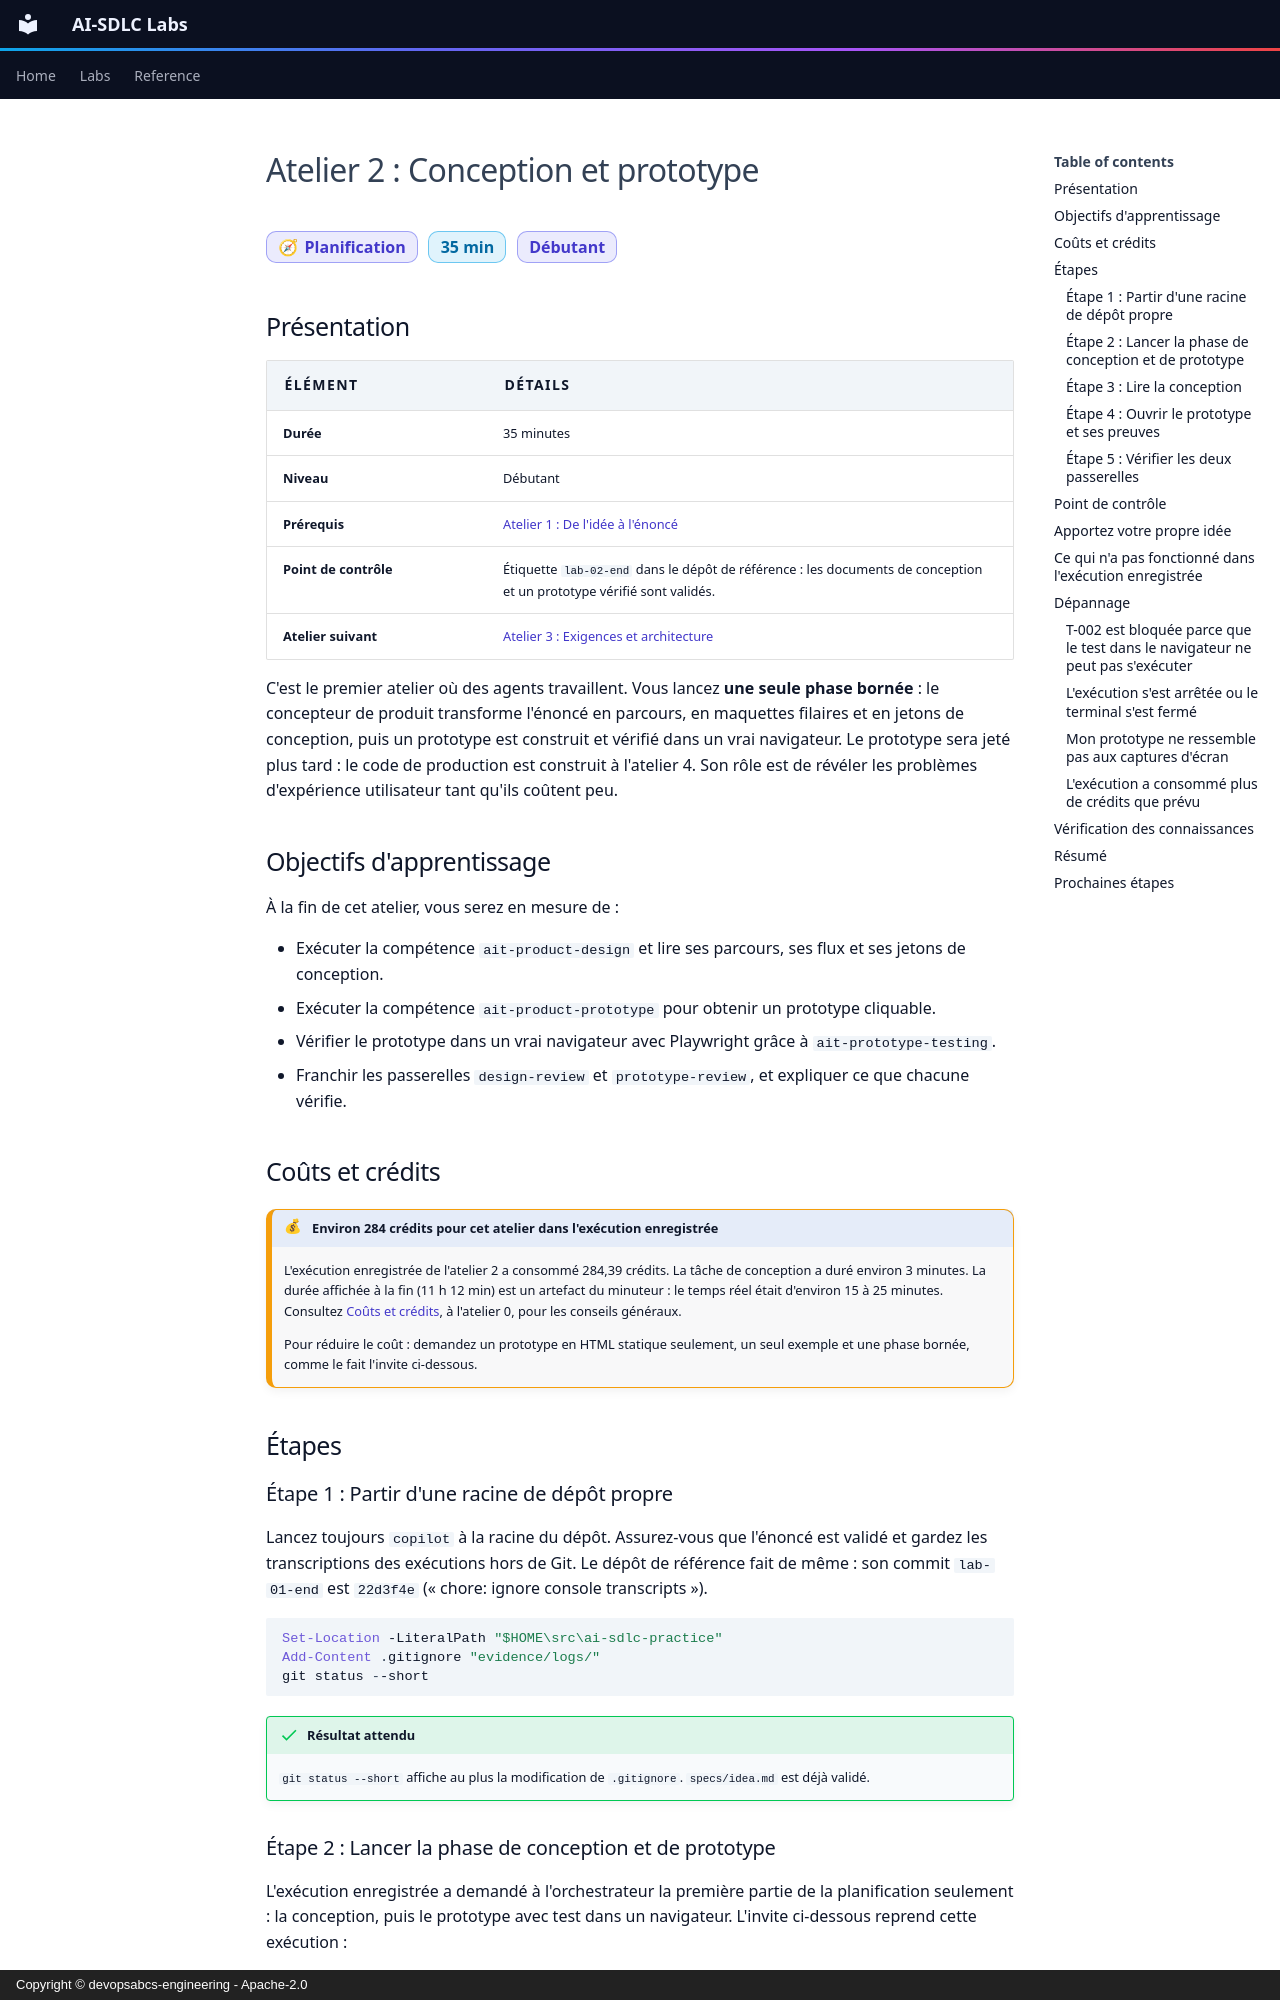

repository: devopsabcs-engineering/ai-sdlc-labs · page: fr/labs/lab-02-design-prototype/index.html · generator: mkdocs · copyright: Copyright © devopsabcs-engineering - Apache-2.0

---
title: "Atelier 2 : Conception et prototype"
description: Utilisez les compétences de conception et de prototype pour obtenir des parcours UX et un prototype cliquable, testez-le dans un vrai navigateur et franchissez les revues de conception et de prototype.
---

# Atelier 2 : Conception et prototype

<span class="chip phase-plan"><span aria-hidden="true">🧭</span> Planification</span> <span class="chip phase-idea">35 min</span> <span class="chip phase-plan">Débutant</span>

## Présentation

<div class="lab-meta" markdown>

| Élément | Détails |
|---------|---------|
| **Durée** | 35 minutes |
| **Niveau** | Débutant |
| **Prérequis** | [Atelier 1 : De l'idée à l'énoncé](lab-01-idea-to-brief.md) |
| **Point de contrôle** | Étiquette `lab-02-end` dans le dépôt de référence : les documents de conception et un prototype vérifié sont validés. |
| **Atelier suivant** | [Atelier 3 : Exigences et architecture](lab-03-requirements-architecture.md) |

</div>

C'est le premier atelier où des agents travaillent. Vous lancez **une seule phase bornée** : le concepteur de produit transforme l'énoncé en parcours, en maquettes filaires et en jetons de conception, puis un prototype est construit et vérifié dans un vrai navigateur. Le prototype sera jeté plus tard : le code de production est construit à l'atelier 4. Son rôle est de révéler les problèmes d'expérience utilisateur tant qu'ils coûtent peu.

## Objectifs d'apprentissage

À la fin de cet atelier, vous serez en mesure de :

* Exécuter la compétence `ait-product-design` et lire ses parcours, ses flux et ses jetons de conception.
* Exécuter la compétence `ait-product-prototype` pour obtenir un prototype cliquable.
* Vérifier le prototype dans un vrai navigateur avec Playwright grâce à `ait-prototype-testing`.
* Franchir les passerelles `design-review` et `prototype-review`, et expliquer ce que chacune vérifie.

## Coûts et crédits

!!! cost "Environ 284 crédits pour cet atelier dans l'exécution enregistrée"
    L'exécution enregistrée de l'atelier 2 a consommé 284,39 crédits. La tâche de conception a duré environ 3 minutes. La durée affichée à la fin (11 h 12 min) est un artefact du minuteur : le temps réel était d'environ 15 à 25 minutes. Consultez [Coûts et crédits](lab-00-setup.md#cost-and-credits), à l'atelier 0, pour les conseils généraux.

    Pour réduire le coût : demandez un prototype en HTML statique seulement, un seul exemple et une phase bornée, comme le fait l'invite ci-dessous.

## Étapes

### Étape 1 : Partir d'une racine de dépôt propre

Lancez toujours `copilot` à la racine du dépôt. Assurez-vous que l'énoncé est validé et gardez les transcriptions des exécutions hors de Git. Le dépôt de référence fait de même : son commit `lab-01-end` est `22d3f4e` (« chore: ignore console transcripts »).

```powershell
Set-Location -LiteralPath "$HOME\src\ai-sdlc-practice"
Add-Content .gitignore "evidence/logs/"
git status --short
```

!!! success "Résultat attendu"
    `git status --short` affiche au plus la modification de `.gitignore`. `specs/idea.md` est déjà validé.
